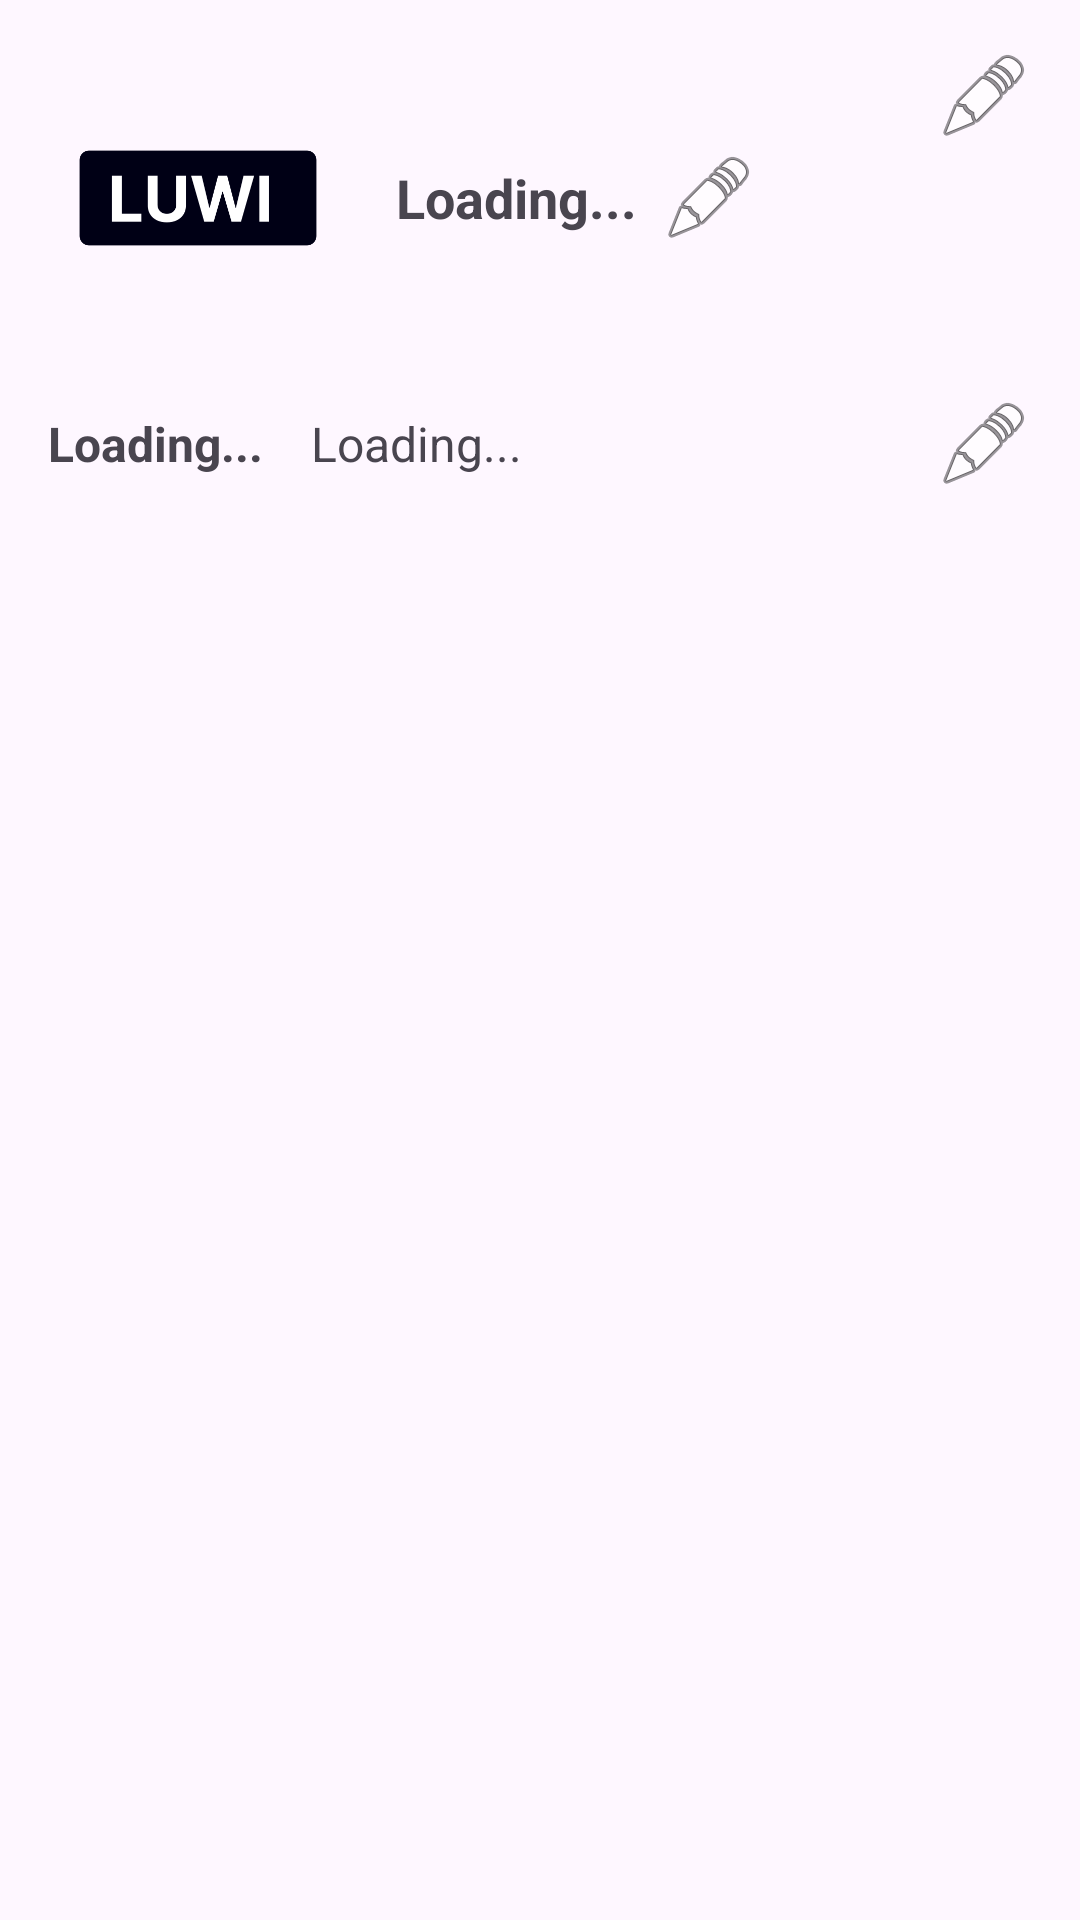

Produce the Android XML layout that renders to this screen, including the resource entries it uses.
<!-- AndroidManifest.xml: application theme Theme.MyApplication -->
<!-- res/layout/activity_profile_page.xml -->
<?xml version="1.0" encoding="utf-8"?>
<LinearLayout xmlns:android="http://schemas.android.com/apk/res/android"
    xmlns:tools="http://schemas.android.com/tools"
    android:layout_width="match_parent"
    android:layout_height="match_parent"
    android:orientation="vertical"
    android:padding="16dp"
    tools:context=".home.ui.profile.ProfilePageActivity">

    <RelativeLayout
        android:layout_width="match_parent"
        android:layout_height="wrap_content"
        android:layout_marginBottom="16dp">

        <ImageView
            android:id="@+id/profile_image"
            android:layout_width="100dp"
            android:layout_height="100dp"
            android:src="@drawable/logo"
            android:layout_alignParentStart="true"
            android:layout_centerVertical="true"
            android:contentDescription="@string/profile_image_desc"/>

        <TextView
            android:id="@+id/username"
            android:layout_width="wrap_content"
            android:layout_height="wrap_content"
            android:layout_toEndOf="@id/profile_image"
            android:layout_marginStart="16dp"
            android:layout_centerVertical="true"
            android:text="@string/loading"
            android:textSize="18sp"
            android:textStyle="bold"/>

        <ImageButton
            android:id="@+id/edit_username"
            android:layout_width="wrap_content"
            android:layout_height="wrap_content"
            android:layout_toEndOf="@id/username"
            android:layout_marginStart="8dp"
            android:layout_centerVertical="true"
            android:src="@android:drawable/ic_menu_edit"
            android:background="?android:attr/selectableItemBackgroundBorderless"
            android:contentDescription="@string/edit_username_desc"/>

        <ImageButton
            android:id="@+id/edit_profile_image"
            android:layout_width="wrap_content"
            android:layout_height="wrap_content"
            android:layout_alignTop="@id/profile_image"
            android:layout_alignParentEnd="true"
            android:src="@android:drawable/ic_menu_edit"
            android:background="?android:attr/selectableItemBackgroundBorderless"
            android:contentDescription="@string/edit_image_desc"/>

    </RelativeLayout>

    <RelativeLayout
        android:layout_width="match_parent"
        android:layout_height="wrap_content"
        android:layout_marginBottom="16dp">

        <TextView
            android:id="@+id/email_label"
            android:layout_width="wrap_content"
            android:layout_height="wrap_content"
            android:text="@string/loading"
            android:textSize="16sp"
            android:textStyle="bold"
            android:layout_alignParentStart="true"
            android:layout_centerVertical="true"/>

        <TextView
            android:id="@+id/email"
            android:layout_width="wrap_content"
            android:layout_height="wrap_content"
            android:layout_toEndOf="@id/email_label"
            android:layout_marginStart="16dp"
            android:layout_centerVertical="true"
            android:text="@string/loading"
            android:textSize="16sp"/>

        <ImageButton
            android:id="@+id/edit_email"
            android:layout_width="wrap_content"
            android:layout_height="wrap_content"
            android:layout_alignTop="@id/email_label"
            android:layout_alignParentEnd="true"
            android:src="@android:drawable/ic_menu_edit"
            android:background="?android:attr/selectableItemBackgroundBorderless"
            android:contentDescription="@string/edit_email_desc"/>
    </RelativeLayout>

</LinearLayout>
<!-- resources referenced by this layout -->
<resources>
  <!-- drawable logo: webp bitmap (drawable, 2688 bytes) -->
  <string name="edit_email_desc">Edit email</string>
  <string name="edit_image_desc">Edit image</string>
  <string name="edit_username_desc">Edit username</string>
  <string name="loading">Loading...</string>
  <string name="profile_image_desc" />
  <style name="Theme.MyApplication" parent="Base.Theme.MyApplication" />
  <style name="Base.Theme.MyApplication" parent="Theme.Material3.DayNight.NoActionBar">
          
           <item name="colorPrimary">@color/my_light_primary</item>
      </style>
  <color name="my_light_primary">#00BCD4</color>
</resources>
